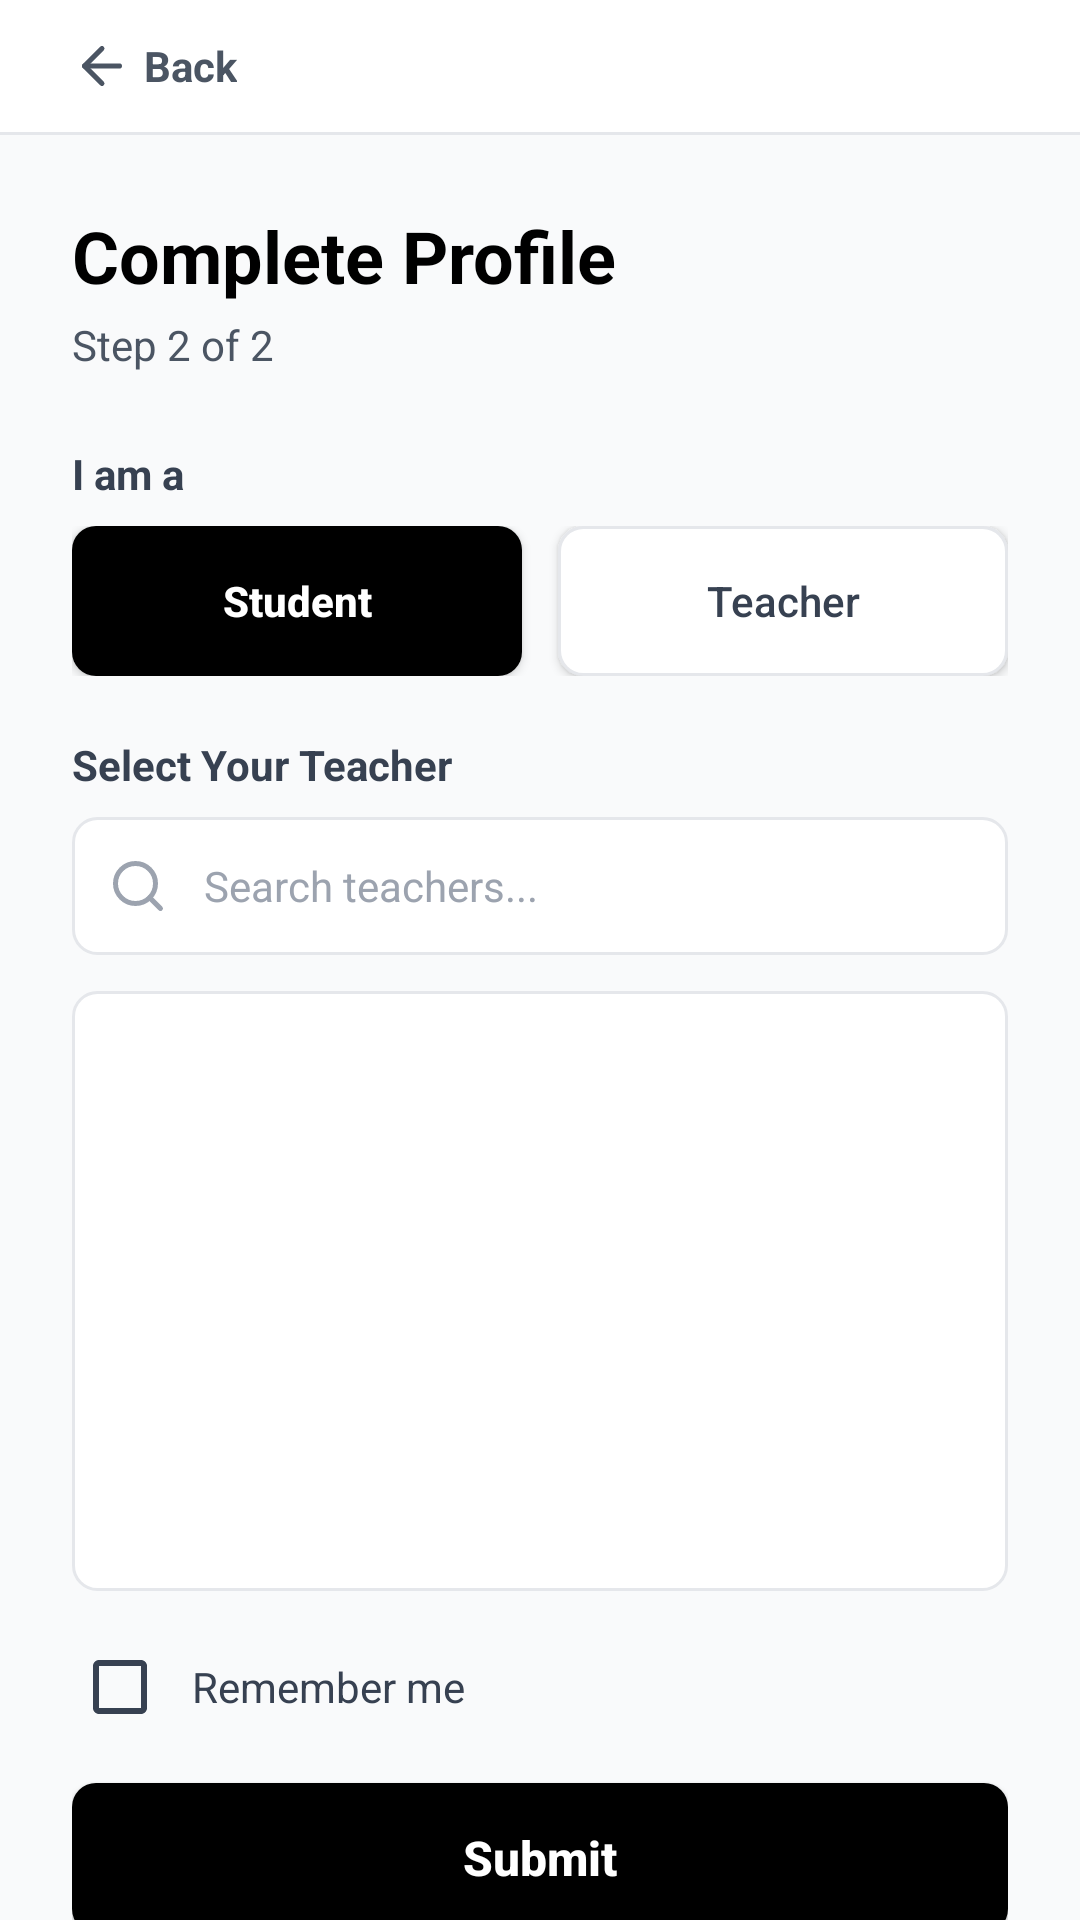

Reconstruct the res/layout file that produces this screen, plus the resources it refers to.
<!-- AndroidManifest.xml: application theme Theme.Learn2Drive -->
<!-- res/layout/activity_sign_up2.xml -->
<?xml version="1.0" encoding="utf-8"?>
<LinearLayout xmlns:android="http://schemas.android.com/apk/res/android"
    xmlns:app="http://schemas.android.com/apk/res-auto"
    xmlns:tools="http://schemas.android.com/tools"
    android:layout_width="match_parent"
    android:layout_height="match_parent"
    android:background="@color/gray_50"
    android:orientation="vertical"
    tools:context=".Activities.SignUpActivity2">

    <LinearLayout
        android:layout_width="match_parent"
        android:layout_height="wrap_content"
        android:orientation="horizontal"
        android:gravity="center_vertical"
        android:paddingStart="24dp"
        android:paddingEnd="24dp"
        android:paddingTop="12dp"
        android:paddingBottom="12dp"
        android:background="@color/white">

        <ImageView
            android:id="@+id/btnBack"
            android:layout_width="20dp"
            android:layout_height="20dp"
            android:clickable="true"
            android:focusable="true"
            android:onClick="onBackClicked"
            android:contentDescription="Back"
            android:src="@drawable/ic_arrow_left"
            app:tint="@color/gray_600" />

        <TextView
            android:layout_width="wrap_content"
            android:layout_height="wrap_content"
            android:text="Back"
            android:textColor="@color/gray_600"
            android:textSize="14sp"
            android:textStyle="bold"
            android:layout_marginStart="4dp"/>
    </LinearLayout>

    <View
        android:layout_width="match_parent"
        android:layout_height="1dp"
        android:background="@color/gray_200" />

    <ScrollView
        android:layout_width="match_parent"
        android:layout_height="0dp"
        android:layout_weight="1"
        android:fillViewport="true"
        android:scrollbars="none">

        <LinearLayout
            android:layout_width="match_parent"
            android:layout_height="wrap_content"
            android:orientation="vertical"
            android:paddingStart="24dp"
            android:paddingEnd="24dp"
            android:paddingTop="24dp"
            android:paddingBottom="24dp">

            <TextView
                android:layout_width="wrap_content"
                android:layout_height="wrap_content"
                android:text="Complete Profile"
                android:textColor="@color/black"
                android:textSize="24sp"
                android:textStyle="bold" />

            <TextView
                android:layout_width="wrap_content"
                android:layout_height="wrap_content"
                android:layout_marginTop="4dp"
                android:text="Step 2 of 2"
                android:textColor="@color/gray_600"
                android:textSize="14sp" />

            <Space android:layout_width="match_parent" android:layout_height="24dp"/>

            <TextView
                android:layout_width="wrap_content"
                android:layout_height="wrap_content"
                android:layout_marginBottom="8dp"
                android:text="I am a"
                android:textColor="@color/gray_700"
                android:textSize="14sp"
                android:textStyle="bold" />

            <LinearLayout
                android:layout_width="match_parent"
                android:layout_height="50dp"
                android:orientation="horizontal"
                android:weightSum="2">

                <androidx.appcompat.widget.AppCompatButton
                    android:id="@+id/btnTypeStudent"
                    android:layout_width="0dp"
                    android:layout_height="match_parent"
                    android:layout_marginEnd="6dp"
                    android:layout_weight="1"
                    android:background="@drawable/bg_button_black"
                    android:onClick="onStudentClicked"
                    android:text="Student"
                    android:textAllCaps="false"
                    android:textColor="@color/white"
                    android:textSize="14sp"
                    android:textStyle="bold" />

                <androidx.appcompat.widget.AppCompatButton
                    android:id="@+id/btnTypeTeacher"
                    android:layout_width="0dp"
                    android:layout_height="match_parent"
                    android:layout_marginStart="6dp"
                    android:layout_weight="1"
                    android:background="@drawable/bg_input_default"
                    android:onClick="onTeacherClicked"
                    android:text="Teacher"
                    android:textAllCaps="false"
                    android:textColor="@color/gray_700"
                    android:textSize="14sp"
                    android:textStyle="normal" />
            </LinearLayout>

            <Space android:layout_width="match_parent" android:layout_height="20dp"/>

            <LinearLayout
                android:id="@+id/layoutTeacherSelection"
                android:layout_width="match_parent"
                android:layout_height="wrap_content"
                android:orientation="vertical">

                <TextView
                    android:layout_width="wrap_content"
                    android:layout_height="wrap_content"
                    android:layout_marginBottom="8dp"
                    android:text="Select Your Teacher"
                    android:textColor="@color/gray_700"
                    android:textSize="14sp"
                    android:textStyle="bold" />

                <LinearLayout
                    android:layout_width="match_parent"
                    android:layout_height="46dp"
                    android:background="@drawable/bg_input_default"
                    android:gravity="center_vertical"
                    android:orientation="horizontal"
                    android:paddingStart="12dp"
                    android:paddingEnd="12dp"
                    android:layout_marginBottom="12dp">

                    <ImageView
                        android:layout_width="20dp"
                        android:layout_height="20dp"
                        android:src="@drawable/ic_search"
                        app:tint="@color/gray_400" />

                    <EditText
                        android:id="@+id/etSearchTeacher"
                        android:layout_width="match_parent"
                        android:layout_height="match_parent"
                        android:background="@null"
                        android:hint="Search teachers..."
                        android:inputType="text"
                        android:paddingStart="12dp"
                        android:textColor="@color/black"
                        android:textColorHint="@color/gray_400"
                        android:textSize="14sp" />
                </LinearLayout>

                <ListView
                    android:id="@+id/lvTeachers"
                    android:layout_width="match_parent"
                    android:layout_height="200dp"
                    android:background="@drawable/bg_input_default"
                    android:divider="@color/gray_200"
                    android:dividerHeight="1dp"
                    android:scrollbars="vertical"
                    android:fadeScrollbars="false" />

            </LinearLayout>

            <Space android:layout_width="match_parent" android:layout_height="16dp"/>

            <LinearLayout
                android:layout_width="match_parent"
                android:layout_height="wrap_content"
                android:orientation="horizontal"
                android:gravity="center_vertical"
                android:layout_marginBottom="16dp">

                <CheckBox
                    android:id="@+id/cbRememberMe"
                    android:layout_width="wrap_content"
                    android:layout_height="wrap_content"
                    android:minHeight="0dp"
                    android:minWidth="0dp"
                    android:theme="@style/Theme.AppCompat.Light"
                    android:buttonTint="@color/gray_700"/>

                <TextView
                    android:layout_width="wrap_content"
                    android:layout_height="wrap_content"
                    android:text="Remember me"
                    android:textColor="@color/gray_700"
                    android:textSize="14sp"
                    android:layout_marginStart="8dp"/>
            </LinearLayout>

            <androidx.appcompat.widget.AppCompatButton
                android:id="@+id/btnSubmit"
                android:layout_width="match_parent"
                android:layout_height="50dp"
                android:background="@drawable/bg_button_black"
                android:backgroundTint="@null"
                android:onClick="onSubmitClicked"
                android:text="Submit"
                android:textAllCaps="false"
                android:textColor="@color/white"
                android:textSize="16sp"
                android:textStyle="bold" />

        </LinearLayout>
    </ScrollView>

</LinearLayout>
<!-- resources referenced by this layout -->
<resources>
  <color name="black">#000000</color>
  <color name="gray_200">#E5E7EB</color>
  <color name="gray_400">#9CA3AF</color>
  <color name="gray_50">#F9FAFB</color>
  <color name="gray_600">#4B5563</color>
  <color name="gray_700">#374151</color>
  <color name="white">#FFFFFF</color>
  <!-- drawable bg_button_black (drawable) -->
  <?xml version="1.0" encoding="utf-8"?>
  
  <shape xmlns:android="http://schemas.android.com/apk/res/android" android:shape="rectangle">
      <solid android:color="#000000"/>
      <corners android:radius="8dp"/>
  </shape>
  <!-- drawable bg_input_default (drawable) -->
  <?xml version="1.0" encoding="utf-8"?>
  
  <shape xmlns:android="http://schemas.android.com/apk/res/android">
      <solid android:color="@color/white"/>
      <corners android:radius="8dp"/>
      <stroke android:width="1dp" android:color="@color/gray_200"/>
  </shape>
  <!-- drawable ic_arrow_left (drawable) -->
  <vector xmlns:android="http://schemas.android.com/apk/res/android"
      android:width="24dp"
      android:height="24dp"
      android:viewportWidth="24"
      android:viewportHeight="24">
    <path
        android:pathData="m12,19 l-7,-7 7,-7"
        android:strokeLineJoin="round"
        android:strokeWidth="2"
        android:fillColor="#00000000"
        android:strokeColor="#000000"
        android:strokeLineCap="round"/>
    <path
        android:pathData="M19,12H5"
        android:strokeLineJoin="round"
        android:strokeWidth="2"
        android:fillColor="#00000000"
        android:strokeColor="#000000"
        android:strokeLineCap="round"/>
  </vector>
  <!-- drawable ic_search (drawable) -->
  <vector xmlns:android="http://schemas.android.com/apk/res/android"
      android:width="24dp"
      android:height="24dp"
      android:viewportWidth="24"
      android:viewportHeight="24">
    <path
        android:pathData="m21,21 l-4.34,-4.34"
        android:strokeLineJoin="round"
        android:strokeWidth="2"
        android:fillColor="#00000000"
        android:strokeColor="#000000"
        android:strokeLineCap="round"/>
    <path
        android:pathData="M11,11m-8,0a8,8 0,1 1,16 0a8,8 0,1 1,-16 0"
        android:strokeLineJoin="round"
        android:strokeWidth="2"
        android:fillColor="#00000000"
        android:strokeColor="#000000"
        android:strokeLineCap="round"/>
  </vector>
  <style name="Theme.Learn2Drive" parent="Base.Theme.Learn2Drive" />
  <style name="Base.Theme.Learn2Drive" parent="Theme.Material3.DayNight.NoActionBar">
          
          
      </style>
</resources>
